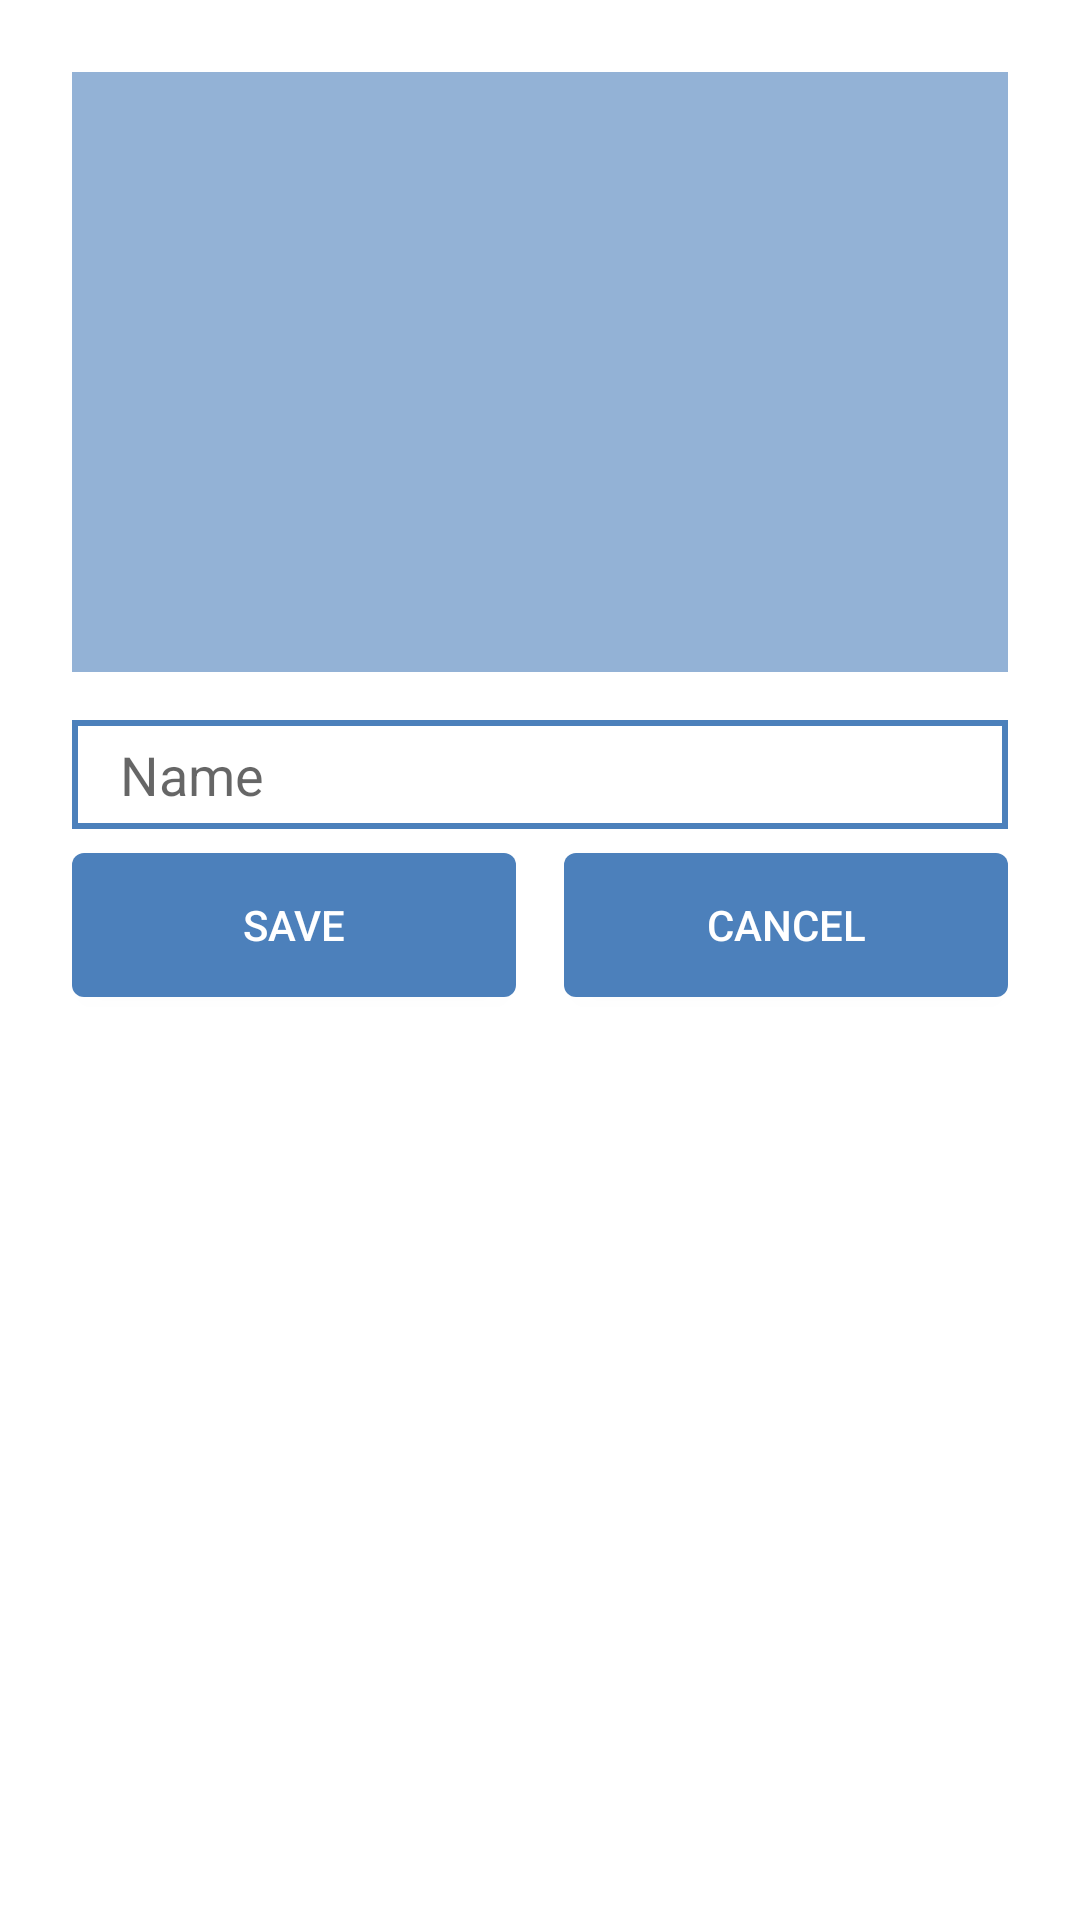

Layout XML and referenced resources for this Android screen:
<!-- AndroidManifest.xml: application theme AppTheme -->
<!-- res/layout/dialog_register.xml -->
<?xml version="1.0" encoding="utf-8"?>
<android.support.constraint.ConstraintLayout
        xmlns:android="http://schemas.android.com/apk/res/android"
        xmlns:app="http://schemas.android.com/apk/res-auto"
        android:layout_width="match_parent"
        android:layout_height="wrap_content"
        android:layout_marginStart="16dp"
        android:layout_marginEnd="16dp"
        android:background="@android:color/white"
        android:padding="24dp">

    <ImageView
            android:id="@+id/iv_capture"
            android:layout_width="match_parent"
            android:layout_height="200dp"
            android:background="@color/colorAccent"
            app:layout_constraintStart_toStartOf="parent"
            app:layout_constraintEnd_toEndOf="parent"
            app:layout_constraintTop_toTopOf="parent"/>

    <EditText
            android:id="@+id/et_name"
            android:layout_width="match_parent"
            android:layout_height="wrap_content"
            android:layout_marginTop="16dp"
            android:paddingStart="16sp"
            android:paddingEnd="16sp"
            android:hint="Name"
            android:background="@drawable/bg_edit_text"
            app:layout_constraintStart_toStartOf="parent"
            app:layout_constraintEnd_toEndOf="parent"
            app:layout_constraintTop_toBottomOf="@id/iv_capture"/>

    <Button
            android:id="@+id/btn_save"
            style="@style/ButtonFloatShort"
            android:layout_width="0dp"
            android:layout_marginTop="8dp"
            android:text="Save"
            app:layout_constraintEnd_toStartOf="@id/btn_cancel"
            app:layout_constraintStart_toStartOf="parent"
            app:layout_constraintTop_toBottomOf="@id/et_name" />

    <Button
            android:id="@+id/btn_cancel"
            style="@style/ButtonFloatShort"
            android:layout_width="0dp"
            android:layout_marginTop="8dp"
            android:layout_marginStart="16dp"
            android:text="Cancel"
            app:layout_constraintEnd_toEndOf="parent"
            app:layout_constraintStart_toEndOf="@id/btn_save"
            app:layout_constraintTop_toBottomOf="@id/et_name" />

</android.support.constraint.ConstraintLayout>
<!-- resources referenced by this layout -->
<resources>
  <color name="colorAccent">#93b2d6</color>
  <!-- drawable bg_edit_text (drawable) -->
  <?xml version="1.0" encoding="utf-8"?>
  <shape xmlns:android="http://schemas.android.com/apk/res/android">
      <stroke
              android:width="2dp"
              android:color="@color/colorPrimary" />
      <solid
              android:color="#00FFFFFF"
              android:paddingLeft="6dp"
              android:paddingTop="6dp" />
      <padding
              android:bottom="6dp"
              android:left="6dp"
              android:right="6dp"
              android:top="6dp" />
  </shape>
  <style name="ButtonFloatShort">
          <item name="android:layout_width">wrap_content</item>
          <item name="android:layout_height">wrap_content</item>
          <item name="android:padding">8dp</item>
          <item name="android:textSize">14sp</item>
          <item name="android:textColor">@android:color/white</item>
          <item name="android:background">@drawable/bg_button_short</item>
      </style>
  <style name="AppTheme" parent="Theme.AppCompat.Light.DarkActionBar">
          
          <item name="colorPrimary">@color/colorPrimary</item>
          <item name="colorPrimaryDark">@color/colorPrimaryDark</item>
          <item name="colorAccent">@color/colorAccent</item>
      </style>
  <color name="colorPrimary">#4c80bb</color>
  <!-- drawable bg_button_short (drawable) -->
  <?xml version="1.0" encoding="utf-8"?>
  <shape xmlns:android="http://schemas.android.com/apk/res/android"
         android:shape="rectangle">
      <solid android:color="@color/colorPrimary" />
      <corners android:radius="4dp" />
  </shape>
  <color name="colorPrimaryDark">#3e6ca2</color>
</resources>
